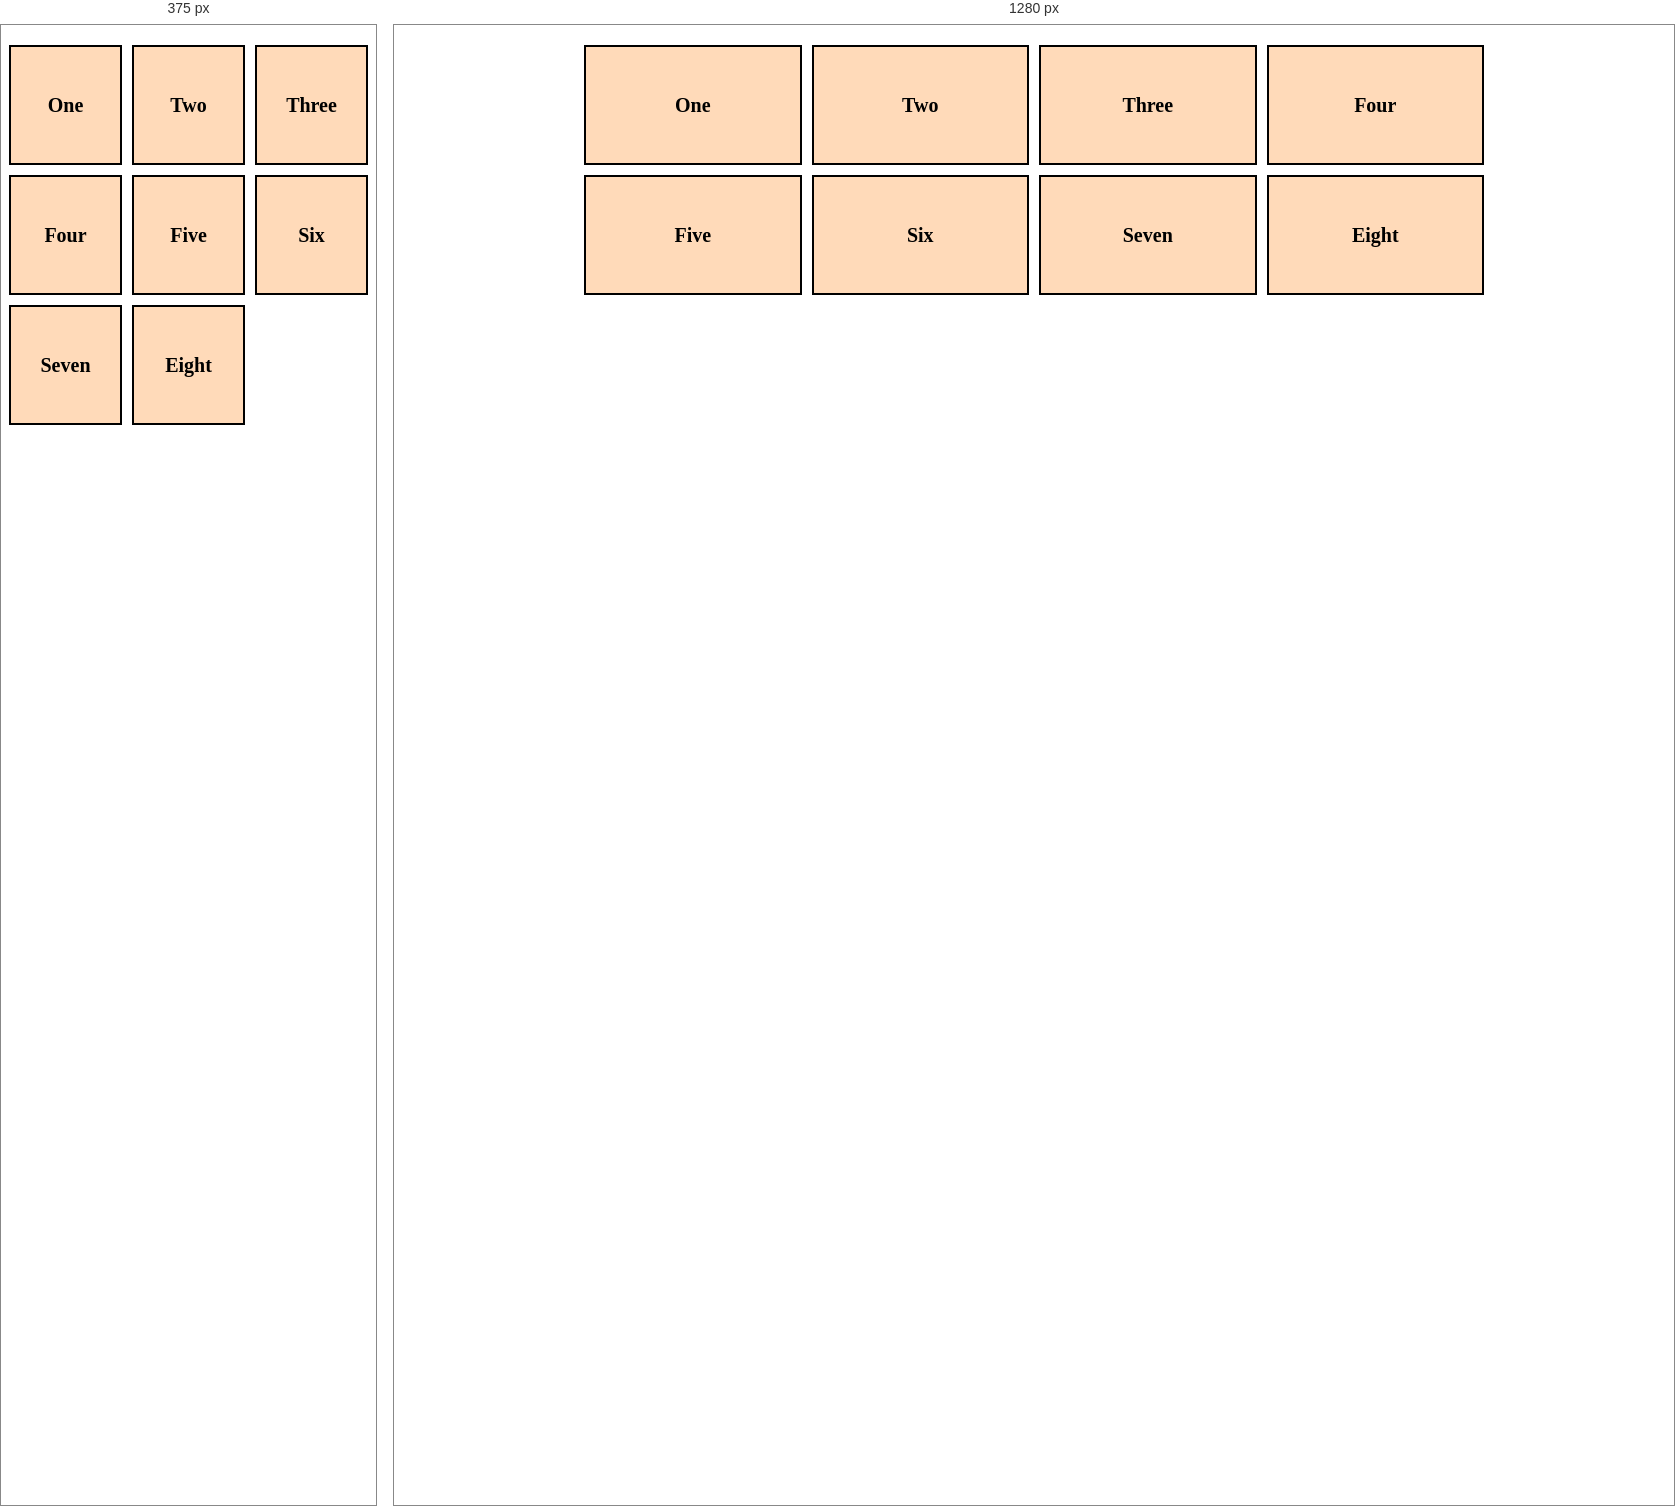
Rendered at 375 px and 1280 px, left to right.

<!-- file: Grids.html -->
<!DOCTYPE html>
<html lang="en">
<head>
    <meta charset="UTF-8">
    <meta name="viewport" content="width=device-width, initial-scale=1.0">
    <title>Grids</title>
    <link rel="stylesheet" href="gridstyle.css">
    <style>

    </style>
</head>
<body>
    <div class="wrapper">
        <div class="gr">One</div>
        <div class="gr">Two</div>
        <div class="gr">Three</div>
        <div class="gr">Four</div>
        <div class="gr">Five</div>
        <div class="gr">Six</div>
        <div class="gr">Seven</div>
        <div class="gr">Eight</div>

        <!-- <div class="gr" style="grid-area: box1;">One</div>
        <div class="gr" style="grid-area: box2;">Two</div>
        <div class="gr" style="grid-area: box3;">Three</div>
        <div class="gr" style="grid-area: box4;">Four</div>
        <div class="gr" style="grid-area: box5;">Five</div>
        <div class="gr" style="grid-area: box6;">Six</div>
        <div class="gr" style="grid-area: box7;">Seven</div>
        <div class="gr" style="grid-area: box8;">Eight</div> -->
    </div>
</body>
</html>

/* @media block from gridstyle.css */
@media (max-width: 500px) {
    .wrapper {
        grid-template-columns: repeat(auto-fit, minmax(100px, 1fr));
    }
}